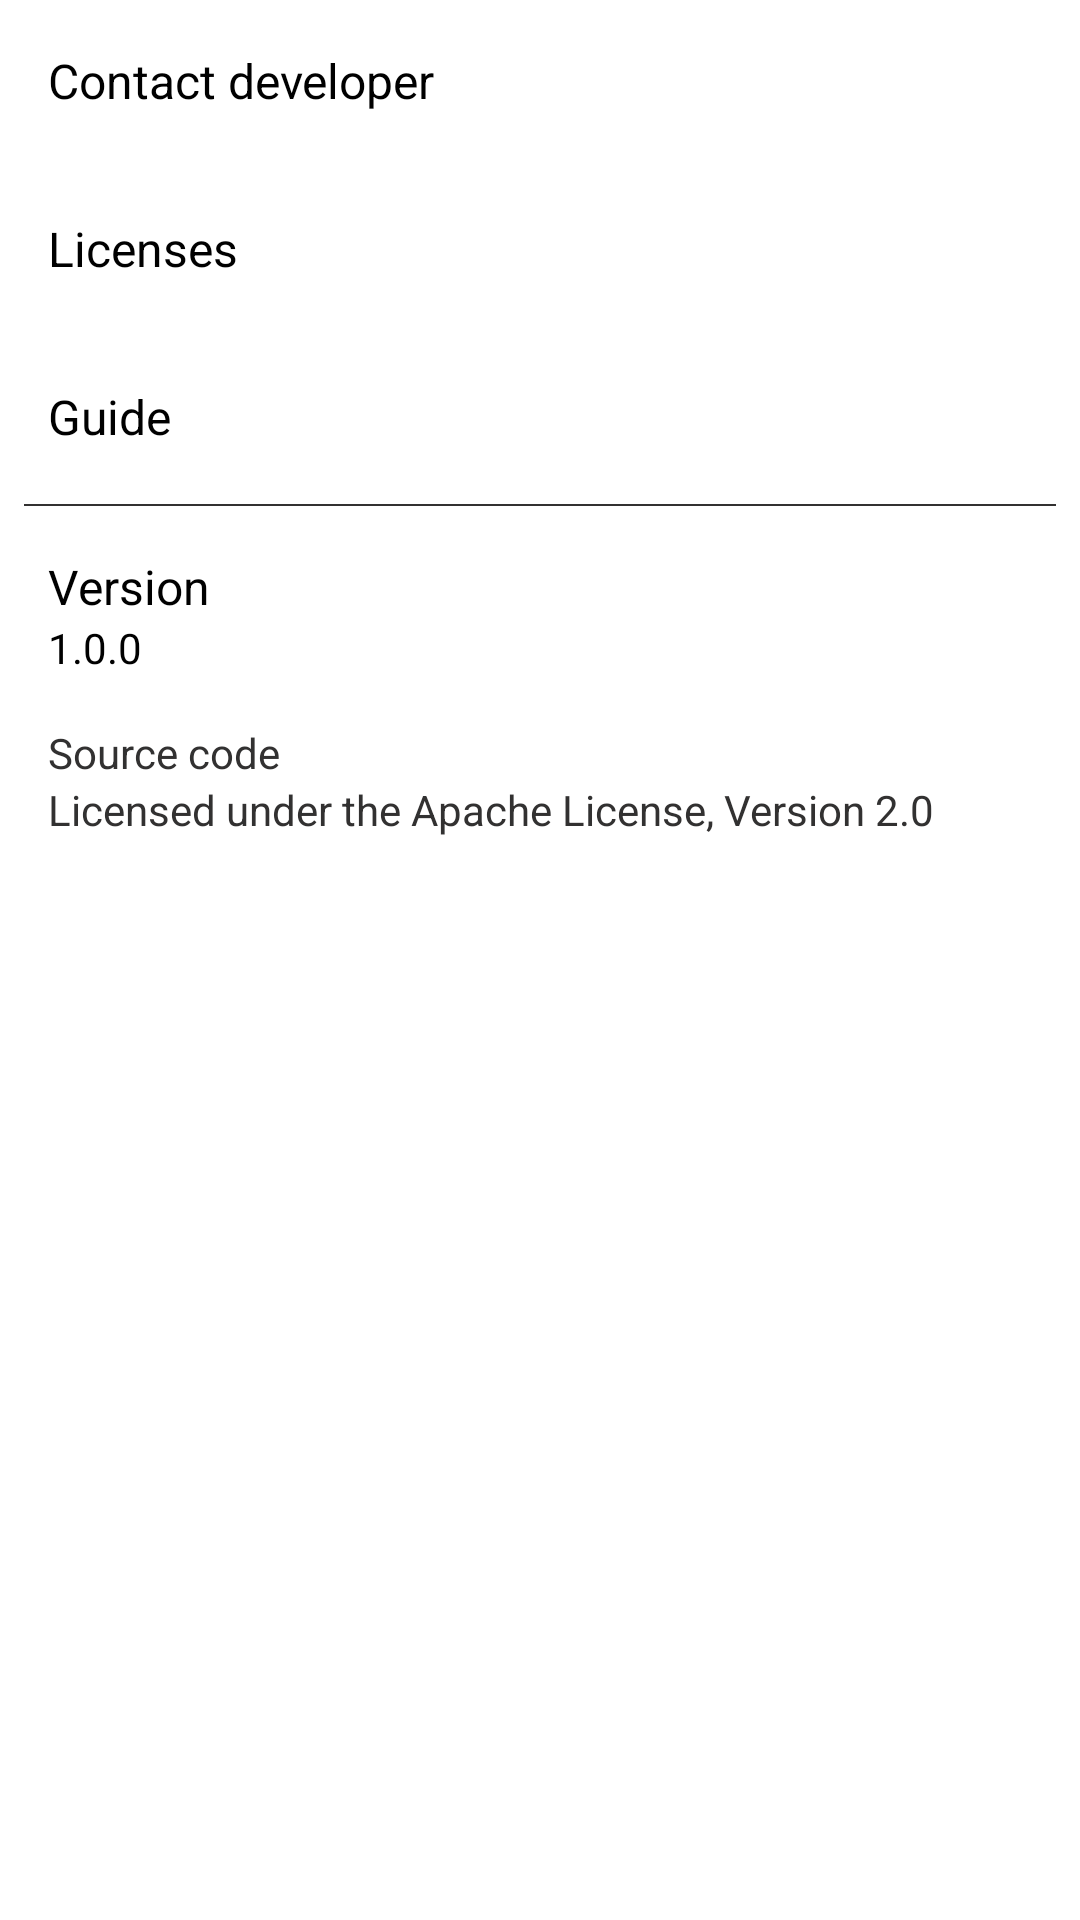

Produce the Android XML layout that renders to this screen, including the resource entries it uses.
<!-- AndroidManifest.xml: application theme Theme.MemeFriends -->
<!-- res/layout/activity_help.xml -->
<?xml version="1.0" encoding="utf-8"?>
<androidx.constraintlayout.widget.ConstraintLayout xmlns:android="http://schemas.android.com/apk/res/android"
    xmlns:app="http://schemas.android.com/apk/res-auto"
    xmlns:tools="http://schemas.android.com/tools"
    android:layout_width="match_parent"
    android:layout_height="match_parent"
    tools:context=".Help">

    <LinearLayout
        android:layout_width="match_parent"
        android:layout_height="match_parent"
        android:orientation="vertical">

        <LinearLayout
            android:id="@+id/ll_contact_developer"
            android:layout_width="match_parent"
            android:layout_height="56dp"
            android:orientation="vertical"
            android:clickable="true"
            android:focusable="true"
            android:padding="16dp">

            <TextView
                android:layout_width="wrap_content"
                android:layout_height="wrap_content"
                android:text="Contact developer"
                android:textColor="@color/black"
                android:textSize="16sp" />

        </LinearLayout>

        <LinearLayout
            android:id="@+id/ll_licenses"
            android:layout_width="match_parent"
            android:layout_height="56dp"
            android:orientation="vertical"
            android:padding="16dp">

            <TextView
                android:layout_width="wrap_content"
                android:layout_height="wrap_content"
                android:gravity="center_vertical"
                android:text="Licenses"
                android:textColor="@color/black"
                android:textSize="16sp" />
        </LinearLayout>

        <LinearLayout
            android:id="@+id/ll_guide"
            android:layout_width="match_parent"
            android:layout_height="56dp"
            android:orientation="vertical"
            android:padding="16dp">

            <TextView
                android:layout_width="wrap_content"
                android:layout_height="wrap_content"
                android:gravity="center_vertical"
                android:text="Guide"
                android:textColor="@color/black"
                android:textSize="16sp" />
        </LinearLayout>

        <View
            android:layout_width="match_parent"
            android:layout_height="0.72dp"
            android:layout_marginHorizontal="8dp"
            android:background="@color/black_light" />

        <LinearLayout
            android:id="@+id/ll_Version_number"
            android:layout_width="match_parent"
            android:layout_height="wrap_content"
            android:orientation="vertical"
            android:padding="16dp">

            <TextView
                android:layout_width="wrap_content"
                android:layout_height="wrap_content"
                android:text="Version"
                android:textColor="@color/black"
                android:textSize="16sp" />

            <TextView
                android:id="@+id/tv_version_number"
                android:layout_width="wrap_content"
                android:layout_height="wrap_content"
                android:text="1.0.0"
                android:textColor="@color/black"
                android:textSize="14sp" />

        </LinearLayout>

        <LinearLayout
            android:id="@+id/ll_source_code"
            android:layout_width="match_parent"
            android:layout_height="wrap_content"
            android:orientation="vertical"
            android:paddingHorizontal="16dp">

            <TextView
                android:id="@+id/tw_source_code"
                android:layout_width="wrap_content"
                android:layout_height="wrap_content"
                android:text="Source code"
                android:textColor="@color/black_light"/>
        </LinearLayout>

        <LinearLayout
            android:id="@+id/ll_License"
            android:layout_width="match_parent"
            android:layout_height="wrap_content"
            android:orientation="vertical"
            android:paddingHorizontal="16dp">

            <TextView
                android:id="@+id/textViewLicense"
                android:layout_width="wrap_content"
                android:layout_height="wrap_content"
                android:text="Licensed under the Apache License, Version 2.0"
                android:textColor="@color/black_light"/>
        </LinearLayout>
    </LinearLayout>

</androidx.constraintlayout.widget.ConstraintLayout>
<!-- resources referenced by this layout -->
<resources>
  <color name="black">#FF000000</color>
  <color name="black_light">#323131</color>
  <style name="Theme.MemeFriends" parent="Theme.MaterialComponents.DayNight.DarkActionBar">
          
          <item name="colorPrimary">@color/md_theme_light_primary</item>
          <item name="colorPrimaryVariant">@color/md_theme_light_onPrimaryContainer</item>
          <item name="colorOnPrimary">@color/md_theme_light_onPrimary</item>
          <item name="colorPrimaryContainer">@color/md_theme_light_primaryContainer</item>
          <item name="colorOnPrimaryContainer">@color/md_theme_light_onPrimaryContainer</item>
  
          
          <item name="colorSecondary">@color/md_theme_light_secondary</item>
          <item name="colorOnSecondary">@color/md_theme_light_onSecondary</item>
          <item name="colorSecondaryVariant">@color/md_theme_light_onSecondaryContainer</item>
  
          
          <item name="android:statusBarColor">?attr/colorPrimaryVariant</item>
  
          
          <item name="colorSecondaryContainer">@color/md_theme_light_secondaryContainer</item>
          <item name="colorOnSecondaryContainer">@color/md_theme_light_onSecondaryContainer</item>
          <item name="colorTertiary">@color/md_theme_light_tertiary</item>
          <item name="colorOnTertiary">@color/md_theme_light_onTertiary</item>
          <item name="colorTertiaryContainer">@color/md_theme_light_tertiaryContainer</item>
          <item name="colorOnTertiaryContainer">@color/md_theme_light_onTertiaryContainer</item>
          <item name="colorError">@color/md_theme_light_error</item>
          <item name="colorErrorContainer">@color/md_theme_light_errorContainer</item>
          <item name="colorOnError">@color/md_theme_light_onError</item>
          <item name="colorOnErrorContainer">@color/md_theme_light_onErrorContainer</item>
          <item name="android:colorBackground">@color/md_theme_light_background</item>
          <item name="colorOnBackground">@color/md_theme_light_onBackground</item>
          <item name="colorOutline">@color/md_theme_light_outline</item>
          <item name="colorOnSurfaceInverse">@color/md_theme_light_inverseOnSurface</item>
          <item name="colorSurfaceInverse">@color/md_theme_light_inverseSurface</item>
          <item name="colorSurface">@color/md_theme_light_surface</item>
          <item name="colorOnSurface">@color/md_theme_light_onSurface</item>
          <item name="colorSurfaceVariant">@color/md_theme_light_surfaceVariant</item>
          <item name="colorOnSurfaceVariant">@color/md_theme_light_onSurfaceVariant</item>
          <item name="colorPrimaryInverse">@color/md_theme_light_inversePrimary</item>
          <item name="android:windowBackground">?attr/colorPrimaryContainer</item>
      </style>
</resources>
